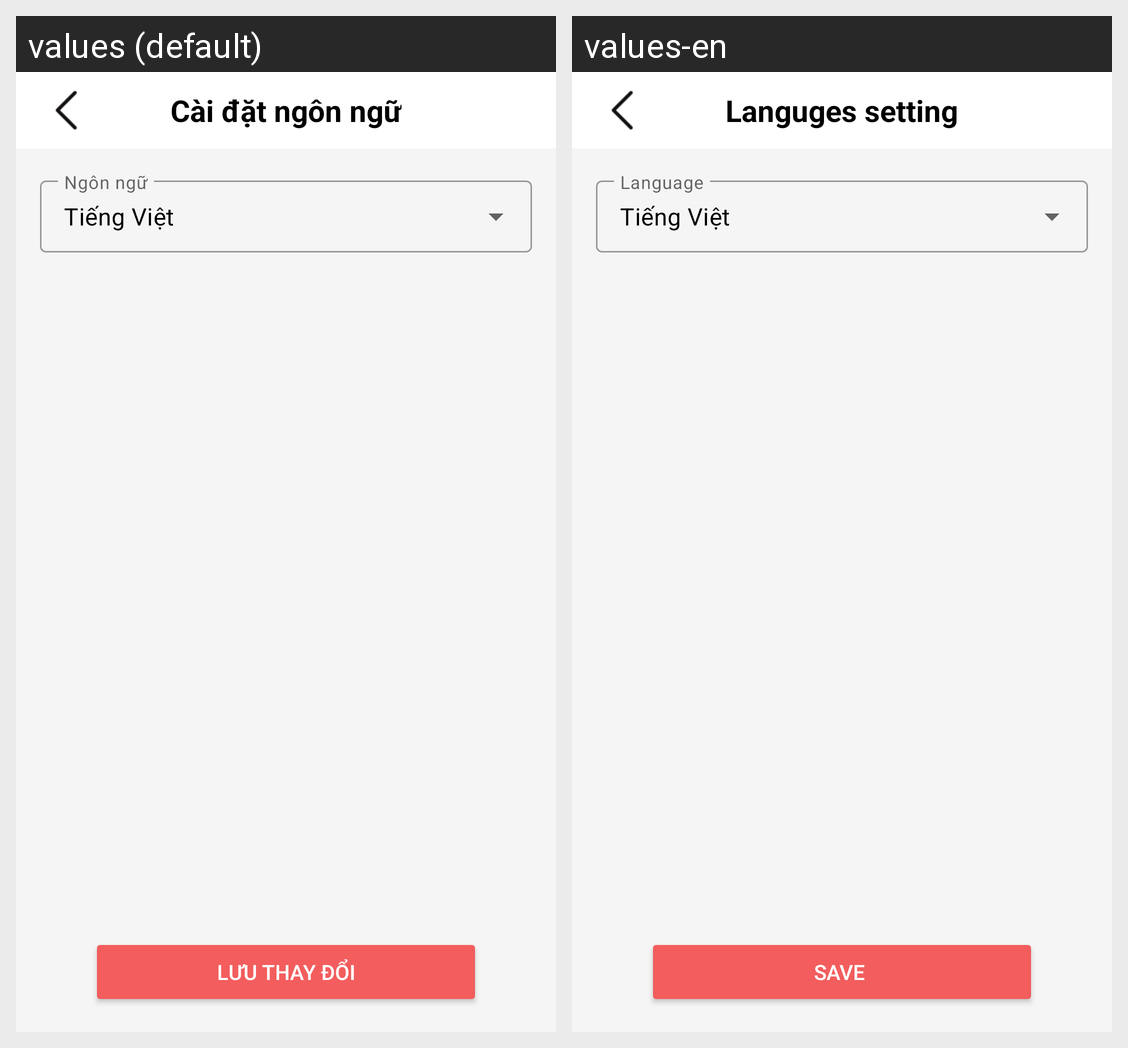

Strings drawn on this Android screen and how each of the app's shown locales translates them:
Android screen res/layout/activity_language_setting.xml rendered under 2 locales, left to right: values (default), values-en. Device: Nexus 5 (rendered at 1080×1920; each locale shown at half size, 540×960, under a caption strip naming it); theme AppTheme.NoActionBar.
Strings drawn on this screen, with the default value and each locale's value (text and hints the layout hard-codes, and strings that could not be matched under every locale, appear in the picture but are not listed):

setting_language
  values: Cài đặt ngôn ngữ
  values-en: Languges setting

language_vn
  values: Tiếng Việt
  values-en: Tiếng Việt

save_change
  values: Lưu Thay Đổi
  values-en: Save
